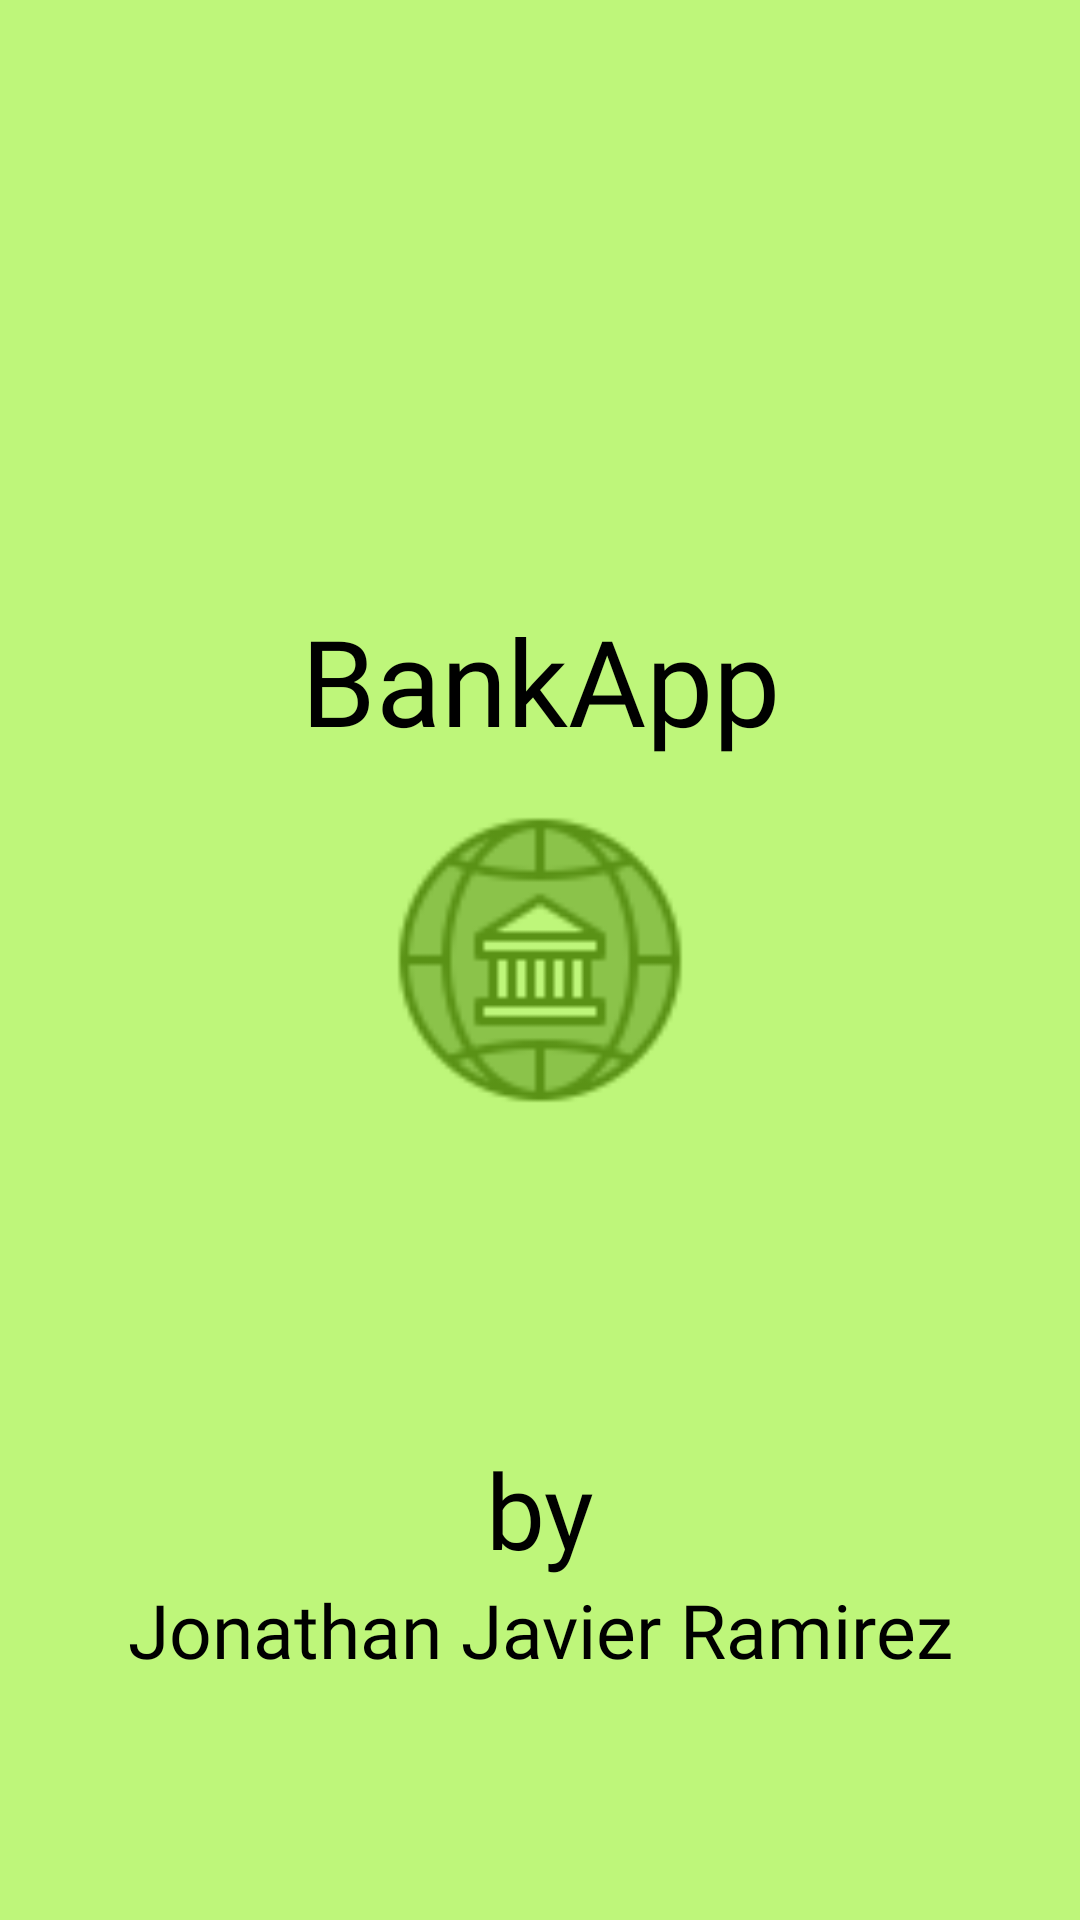

Reconstruct the res/layout file that produces this screen, plus the resources it refers to.
<!-- AndroidManifest.xml: application theme MyTheme -->
<!-- res/layout/activity_main.xml -->
<?xml version="1.0" encoding="utf-8"?>
<ScrollView xmlns:android="http://schemas.android.com/apk/res/android"
    xmlns:app="http://schemas.android.com/apk/res-auto"
    xmlns:tools="http://schemas.android.com/tools"
    android:layout_width="match_parent"
    android:layout_height="match_parent"
    android:fillViewport="true"
    android:background="@drawable/background_ripple_app"
    tools:context=".view.activities.MainActivity">

    <androidx.constraintlayout.widget.ConstraintLayout
        android:layout_width="match_parent"
        android:layout_height="wrap_content">

        <TextView
            android:id="@+id/textViewBancApp"
            android:layout_width="wrap_content"
            android:layout_height="wrap_content"
            android:layout_marginTop="200dp"
            android:fontFamily="@font/akronim"
            android:text="@string/app_name"
            android:textAlignment="center"
            android:textColor="@color/text_color"
            android:textSize="40sp"
            app:layout_constraintEnd_toEndOf="parent"
            app:layout_constraintStart_toStartOf="parent"
            app:layout_constraintTop_toTopOf="parent" />

        <ImageView
            android:id="@+id/imageViewIconBancApp"
            android:layout_width="100dp"
            android:layout_height="200dp"
            android:src="@drawable/ic_bancapp"
            android:layout_marginStart="100dp"
            android:layout_marginTop="80dp"
            android:layout_marginEnd="100dp"
            android:layout_marginBottom="80dp"
            app:layout_constraintBottom_toBottomOf="parent"
            app:layout_constraintEnd_toEndOf="parent"
            app:layout_constraintStart_toStartOf="parent"
            app:layout_constraintTop_toTopOf="parent"/>


        <LinearLayout
            android:id="@+id/linearLayoutSplash"
            android:layout_width="wrap_content"
            android:layout_height="wrap_content"
            android:layout_marginBottom="80dp"
            android:gravity="center|bottom"
            android:orientation="vertical"
            app:layout_constraintBottom_toBottomOf="parent"
            app:layout_constraintEnd_toEndOf="parent"
            app:layout_constraintStart_toStartOf="parent">

            <TextView
                android:layout_width="wrap_content"
                android:layout_height="wrap_content"
                android:fontFamily="@font/akronim"
                android:text="by"
                android:textColor="@color/text_color"
                android:textSize="35sp" />

            <TextView
                android:layout_width="wrap_content"
                android:layout_height="wrap_content"
                android:fontFamily="@font/akronim"
                android:text="Jonathan Javier Ramirez"
                android:textAlignment="center"
                android:textColor="@color/text_color"
                android:textSize="25sp" />

        </LinearLayout>
    </androidx.constraintlayout.widget.ConstraintLayout>

</ScrollView>
<!-- resources referenced by this layout -->
<resources>
  <color name="text_color">#000000</color>
  <!-- drawable background_ripple_app (drawable) -->
  <?xml version="1.0" encoding="utf-8"?>
  <ripple xmlns:android="http://schemas.android.com/apk/res/android"
      xmlns:tools="http://schemas.android.com/tools"
  
      android:color="@color/colorPrimaryLight"
      tools:targetApi="lollipop">
  
      <item android:id="@android:id/mask">
          <shape android:shape="rectangle">
              <solid android:color="@color/colorPrimaryLight"/>
          </shape>
      </item>
      <item android:id="@android:id/background"
          android:drawable="@color/colorPrimaryLight"/>
  </ripple>
  <!-- drawable ic_bancapp: png bitmap (drawable, 4042 bytes) -->
  <string name="app_name">BankApp</string>
  <style name="MyTheme" parent="Base.Theme.MaterialComponents">
          
          <item name="colorPrimary">@color/colorPrimary</item>
          <item name="colorPrimaryDark">@color/colorPrimaryDark</item>
          <item name="colorAccent">@color/colorPrimaryLight</item>
          <item name="windowNoTitle">true</item>
          <item name="windowActionBar">false</item>
      </style>
  <color name="colorPrimaryLight">#bef67a</color>
  <color name="colorPrimary">#8bc34a</color>
  <color name="colorPrimaryDark">#5a9216</color>
</resources>
